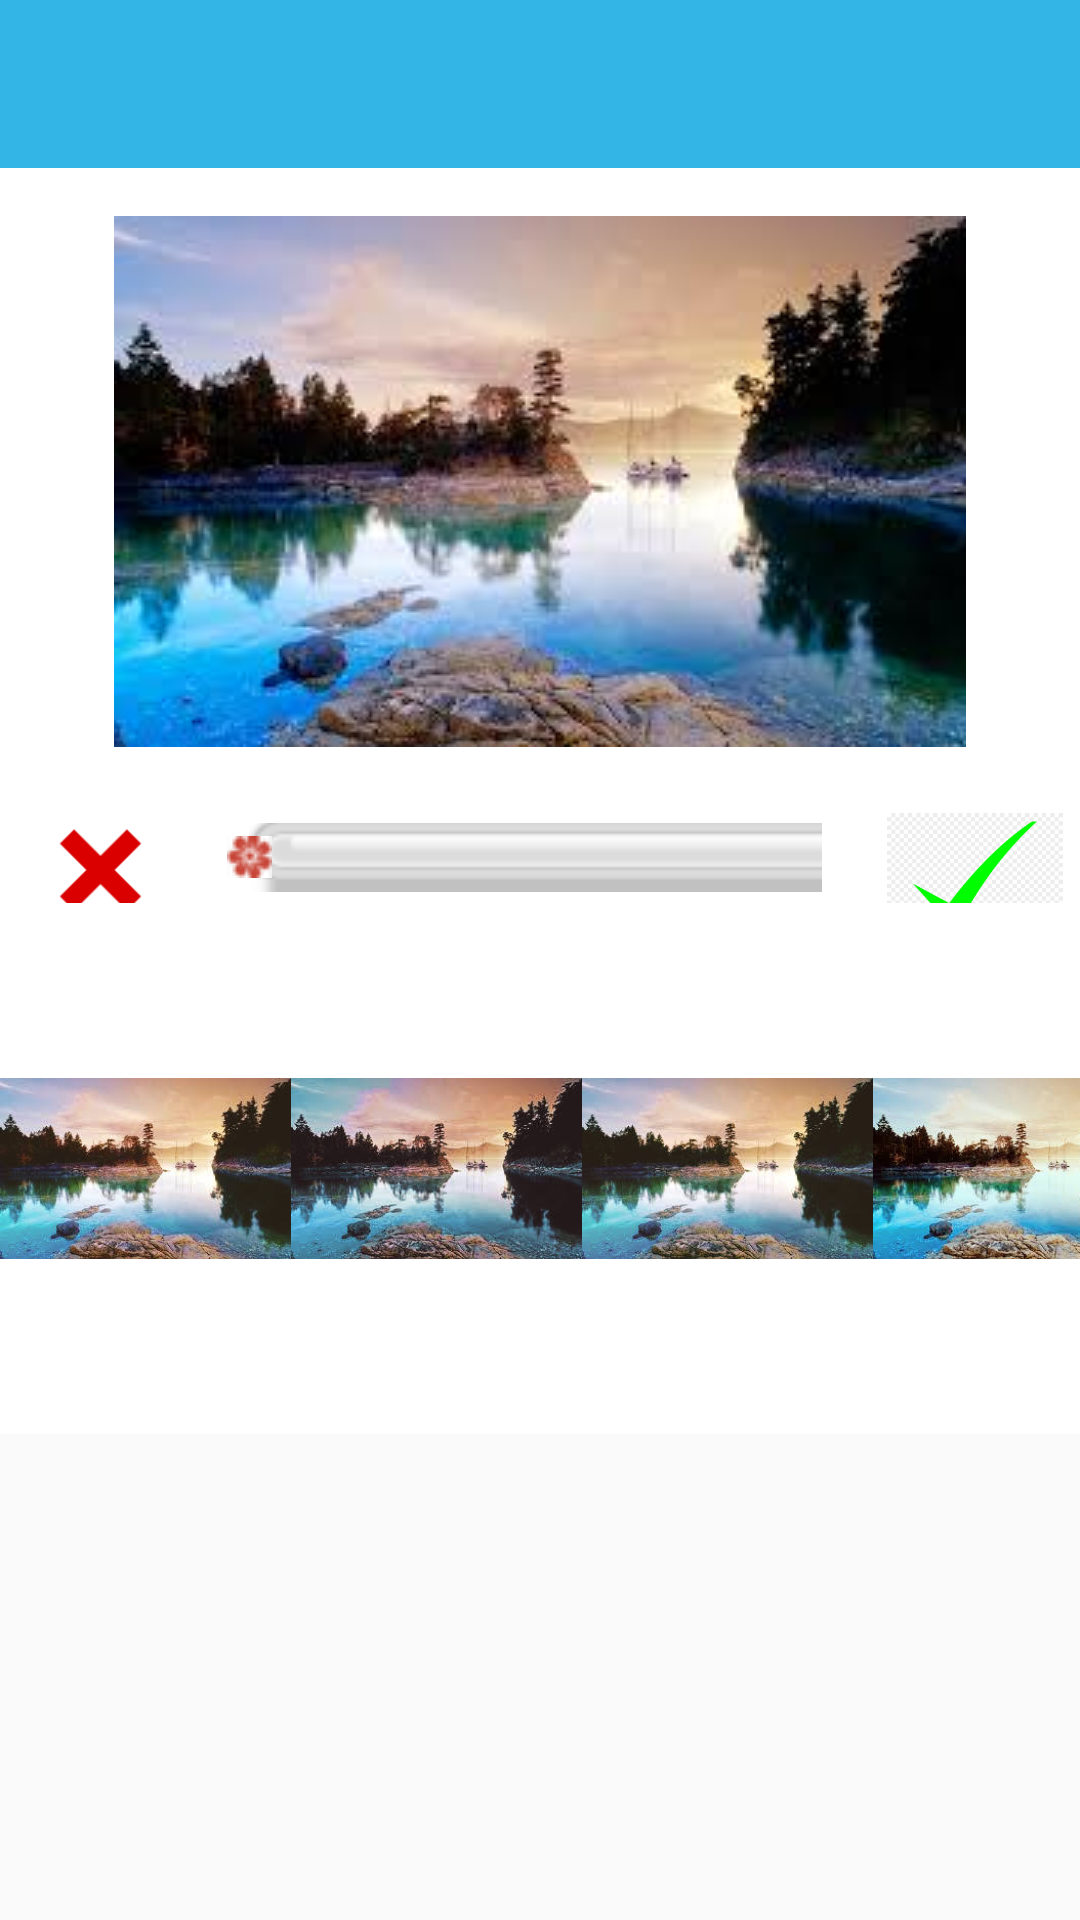

Write the Android layout XML for this screen, with the resource values it uses.
<!-- AndroidManifest.xml: activity theme AppTheme.NoActionBar -->
<!-- res/layout/activity_control.xml -->
<?xml version="1.0" encoding="utf-8"?>

<ScrollView
    android:layout_width="match_parent"
    android:layout_height="match_parent"
    xmlns:android="http://schemas.android.com/apk/res/android">

<RelativeLayout xmlns:android="http://schemas.android.com/apk/res/android"
    xmlns:app="http://schemas.android.com/apk/res-auto"
    xmlns:tools="http://schemas.android.com/tools"
    android:layout_width="match_parent"
    android:layout_height="match_parent"
    android:background="@android:color/white"
    tools:context="com.filters_app.ControlActivity">


    <LinearLayout
        android:layout_width="match_parent"
        android:layout_height="wrap_content"
        android:orientation="vertical" />


    <android.support.v7.widget.Toolbar
        android:id="@+id/toolbar2"
        android:layout_width="match_parent"
        android:layout_height="wrap_content"
        android:background="@android:color/holo_blue_light"
        android:minHeight="?attr/actionBarSize"
        android:theme="?attr/actionBarTheme" />

    <ImageView
        android:id="@+id/centralimage"
        android:layout_width="match_parent"
        android:layout_height="wrap_content"
        android:layout_below="@id/toolbar2"
        android:layout_centerHorizontal="true"
        android:paddingBottom="@dimen/pad"
        android:paddingLeft="@dimen/pad"
        android:paddingRight="@dimen/pad"
        android:paddingTop="@dimen/fab_margin"
        app:srcCompat="@drawable/img3_mdpi" />

    <LinearLayout
        android:id="@+id/centrallayout1"
        android:layout_width="match_parent"
        android:layout_height="30dp"
        android:layout_alignParentEnd="true"
        android:layout_alignParentLeft="true"
        android:layout_alignParentRight="true"
        android:layout_alignParentStart="true"
        android:layout_below="@+id/centralimage"
        android:layout_marginTop="14dp"
        android:orientation="horizontal">

        <ImageView
            android:id="@+id/imageView3"
            android:layout_width="67dp"
            android:layout_height="38dp"
            app:srcCompat="@drawable/cross_img" />

        <SeekBar
            android:id="@+id/seekBar"
            android:layout_width="wrap_content"
            android:layout_height="match_parent"
            android:layout_weight="1.17"
            android:progressDrawable="@drawable/seekbar_layer"
            android:thumb="@drawable/thumb" />

        <ImageView
            android:id="@+id/imageView4"
            android:layout_width="70dp"
            android:layout_height="39dp"
            app:srcCompat="@drawable/tick_img" />

    </LinearLayout>

    <LinearLayout
        android:id="@+id/layout2"
        android:layout_width="match_parent"
        android:layout_height="wrap_content"
        android:layout_alignParentBottom="true"
        android:layout_below="@id/centrallayout1"
        android:orientation="horizontal"
        android:weightSum="1">

        <ImageView
            android:id="@+id/imageView11"
            android:layout_width="97dp"
            android:layout_height="wrap_content"
            android:layout_alignParentLeft="true"
            android:layout_alignParentStart="true"
            app:srcCompat="@drawable/img3_effect1" />

        <ImageView
            android:id="@+id/imageView12"
            android:layout_width="97dp"
            android:layout_height="wrap_content"
            app:srcCompat="@drawable/img3_effect2" />

        <ImageView
            android:id="@+id/imageView13"
            android:layout_width="97dp"
            android:layout_height="match_parent"
            app:srcCompat="@drawable/img3_effect3" />

        <ImageView
            android:id="@+id/imageView15"
            android:layout_width="97dp"
            android:layout_height="match_parent"
            app:srcCompat="@drawable/img3_effect4" />

    </LinearLayout>

</RelativeLayout>
</ScrollView>
<!-- resources referenced by this layout -->
<resources>
  <dimen name="fab_margin">16dp</dimen>
  <dimen name="pad">8dp</dimen>
  <!-- drawable cross_img: png bitmap (drawable-mdpi, 1056 bytes) -->
  <!-- drawable img3_effect1: jpg bitmap (drawable-mdpi, 12155 bytes) -->
  <!-- drawable img3_effect2: jpg bitmap (drawable-mdpi, 12763 bytes) -->
  <!-- drawable img3_effect3: jpg bitmap (drawable-mdpi, 11902 bytes) -->
  <!-- drawable img3_effect4: jpg bitmap (drawable-mdpi, 13397 bytes) -->
  <!-- drawable img3_mdpi: jpg bitmap (drawable-mdpi, 9357 bytes) -->
  <!-- drawable seekbar_layer (drawable) -->
  <?xml version="1.0" encoding="utf-8"?>
  
  <layer-list xmlns:android="http://schemas.android.com/apk/res/android">
      <item
          android:id="@android:id/background"
          android:drawable="@drawable/progress_bg"/>
  
      <item android:id="@android:id/secondaryProgress">
          <scale
              android:drawable="@drawable/progress_bg"
              android:scaleWidth="100%"/>
  
      </item>
  
      <item android:id="@android:id/progress">
          <clip android:clipOrientation="horizontal"
              android:drawable="@drawable/progress_main"/>
      </item>
  
  </layer-list>
  <!-- drawable thumb: png bitmap (drawable-mdpi, 1081 bytes) -->
  <!-- drawable tick_img: png bitmap (drawable-mdpi, 4013 bytes) -->
  <style name="AppTheme.NoActionBar" parent="Theme.AppCompat.Light.NoActionBar">
  
          <item name="windowActionBar">false</item>
          <item name="windowNoTitle">true</item>
  
      </style>
  <!-- drawable progress_bg: png bitmap (drawable-mdpi, 760 bytes) -->
  <!-- drawable progress_main: png bitmap (drawable-mdpi, 4822 bytes) -->
</resources>
